pico-8 play session: no input (idle), after a click and taps of 🅾, ❎, 🅾+❎, 🅾 in the second before t = 0

[t = 1 s] idle ~1s (no d-pad/buttons)
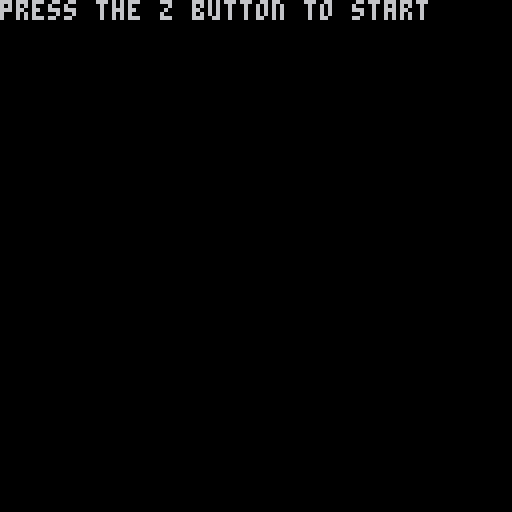

pico-8 cartridge
version 39
__lua__
function _init()
    palt(0)
    _update = update_menu
    _draw = draw_menu

end

function update_menu()
    if(btnp(4)) then
        _update = update_game
        _draw = draw_game
    end
end

function draw_menu()
    cls()
    print("press the z button to start")
end
controlLog = {}
log = "button pressed: "
function logButtonPress()
    controls = controllerListener()
    pressed = false

    
    index = 1
    foreach(controls, function(control) if control then updatelog = log..index pressed = true end index += 1 end)
        print(updatelog, 2, 97, 9)
end


function log_table_changes(table)
    index = 0
    for value in all(table) do
       -- print(value, 12, 12+index)
       subindex = 0
        for k, v in pairs(value) do
            
            print(k..": "..v, 12 + subindex, 12+index, colorEnum.red)

            subindex += 30
        end
        --message = 'x: '..tile.x..', y: '..tile.y
      --  print(message, 5, 5 + index)
        index += 20
    end
end
entity = {}
entity.positionX = 0
entity.positionY = 0
entity.sprite = 13

function entity:draw()
  if self.positionX and self.positionY then
        xPixelCoordinate = convertPositionToPixelCoordinate(self.positionX)
        yPixelCoordinate = convertPositionToPixelCoordinate(self.positionY)
        
        spr(self.sprite, xPixelCoordinate, yPixelCoordinate)
    end
end

unit = {}
unit.type = ""
unit.positionX = 0
unit.positionY = 0
unit.maxHP = 20
unit.hp = 20
unit.attack = 4
unit.magic = 2
unit.movement = 3
unit.sprite = 13

function make_huitz()
    new_unit = {}

    new_unit.type = "HUITZ"
    new_unit.maxHP = 40
    new_unit.hp = 40
    new_unit.attack = 5
    new_unit.magic = 1
    new_unit.movement = 3

    return new_unit

end

function make_xipe()
    new_unit = {}

    new_unit.type = "XIPE"
    new_unit.maxHP = 30
    new_unit.hp = 30
    new_unit.attack = 4
    new_unit.magic = 3
    new_unit.movement = 3

    return new_unit
end

function make_tez()
    new_unit = {}

    new_unit.type = "TEZ"
    new_unit.maxHP = 25
    new_unit.hp = 25
    new_unit.attack = 2
    new_unit.magic = 5
    new_unit.movement = 3

    return new_unit

end

function make_quetz()
    new_unit = {}

    new_unit.type = "QUETZ"
    new_unit.maxHP = 30
    new_unit.hp = 30
    new_unit.attack = 1
    new_unit.magic = 5
    new_unit.movement = 5

    return new_unit

end

function take_damage(defender, damage)
    defender.hp -= damage

    if defender.hp <= 0 then
        --they dead
    end
end

function take_heal(patient, heal)
    patient.hp += heal
    patient.hp = hp_clamp(patient.hp, 0, patient.maxHP)
end

function hp_clamp(hp, min, max)
	if hp > max then
        hp = max
    elseif hp < min then
        hp = min
    end

    return hp
end

selector = { }
selector.positionX = 0
selector.positionY = 0
selector.tiles_in_range = {}
selector.selected = nil
selector.selectable = false

function selector:draw()
    selector_color = colorEnum.brown
    if (self.selectable) selector_color = colorEnum.blue
    self:draw_rect({x=self.positionX, y=self.positionY}, selector_color)
    
    if self.selected then
        self:draw_rect({x=self.selected.positionX, y=self.selected.positionY}, colorEnum.yellow)
    end
end

function selector:draw_rect(coordinate_object, color)
    xPixelCoordinateOrigin = convertPositionToPixelCoordinate(coordinate_object.x)
    yPixelCoordinateOrigin = convertPositionToPixelCoordinate(coordinate_object.y)

    xPixelCoordinateEnd = xPixelCoordinateOrigin + 7
    yPixelCoordinateEnd = yPixelCoordinateOrigin + 7
    rect(xPixelCoordinateOrigin, yPixelCoordinateOrigin, xPixelCoordinateEnd, yPixelCoordinateEnd, color)
end

function selector:moveControls()
    controls = controllerListener()

    if controls[1] then
        self.positionX -= 1
    end
    if controls[2] then
        self.positionX += 1
    end
    if controls[3] then
        self.positionY -= 1
    end
    if controls[4] then
        self.positionY += 1
    end
    if controls[5] then
        if not self.selected then
            self:select()
        elseif coordinate_table_contains_coordinates(tiles_in_range, {x = self.positionX, y = self.positionY}) then
            player.units[self.index].positionX = self.positionX
            player.units[self.index].positionY = self.positionY
            self.selected = nil
            self.tiles_in_range = {}
        end

    end
    if controls[6] then
        self.selected = nil
        tiles_in_range = {}
    end
end

function selector:select()
    indexCount = 1
    for unit in all(player.units) do
        if same_coordinates({x = unit.positionX, y = unit.positionY }, {x = self.positionX, y = self.positionY}) then
            print("bingo", 20, 20, colorEnum.yellow)
            self.selected = unit
            self.index = indexCount
            break
        end
        indexCount += 1
    end
end

function selector:hover_logic()
    self.selectable = false
    if not self.selected then
        for unit in all(player.units) do
            if self.positionX == unit.positionX and self.positionY == unit.positionY then
                self.selectable = true
                tiles_in_range = get_tiles_in_range(self.positionX, self.positionY, unit.movement)
                break
            end
            tiles_in_range = {}
        end
    end
end

function selector:draw_tiles_in_range()
    for tile in all(tiles_in_range) do
        self:draw_rect(tile, colorEnum.red)
    end
end
selectedPosition = {}

selectedPosition.x = nil
selectedPosition.y = nil

function selectedPosition:draw()
    if self.x and self.y then
        rect(self.x, self.y, self.x+7, self.y+7, 9)
    end
end
function controllerListener()
    controller = { }

    -- set listener to a neutral state
    for i = 1, 6 do
        controller[i] = false
    end

    -- flag pressed buttons
    for i = 1, 6 do
        if btnp(i-1) then
            controller[i] = true
        end
    end

    return controller
end

function drawGrid()
    for count=0, 16 do
        adjustment = count*8
        beginning = 0 + adjustment
        ending = 7 + adjustment

        --Vertical lines
        line(beginning, 0, beginning, 128, 1)
        line(ending, 0, ending, 128, 3)

        --Horizontal lines
        line(0, beginning, 128, beginning, 1)
        line(0, ending, 128, ending, 3)
    end
end

function convertPositionToPixelCoordinate(position) 
    pixelCoordinate = position * 8

    return pixelCoordinate
end

colorEnum = {}
colorEnum.black = 0
colorEnum.navy = 1
colorEnum.magenta = 2
colorEnum.darkGreen = 3
colorEnum.brown = 4
colorEnum.charcoal = 5
colorEnum.grey = 6
colorEnum.white = 7
colorEnum.red = 8
colorEnum.orange = 9
colorEnum.yellow = 10
colorEnum.green = 11
colorEnum.blue = 12
colorEnum.greyPurple = 13
colorEnum.pink = 14
colorEnum.peach = 15
__gfx__
00000000000000000000000000000000000000000000000cc0000000000000000000000000000000000000000000000000000000000220000000520000000000
000000000000000000000000000000000000000000000cc00cc0000000000000000000000000000000000000000000000000000000220002222d6d2000000000
0070070000000000000000000000000000000000000cc000000cc000000000000000000000000000000000000000000000000000022007022256765000000000
00077000000000000000000000000000000000000cc0000660000cc000000000000000000000000000000000000000060000000002600022000d6d2000000000
000770000000000cc00000000000000000000000c00000677600000c0000000000000000000000000000000000000000000000000222002200025e2000000000
0070070000000cc00cc0000000000000000000001cc0000660000cc10000000000000000070777000770770700000106010000002ee2000220022e2200000000
00000000000cc000000cc0000000000cc0000000511cc000000cc11600000000000000007070077777070707000000171000000022e520000002222200000000
000000000cc0000660000cc000000cc00cc0000055511cc00cc1166600000000000000007070700707770077000606777606000022ed22006222ee2200000000
00000000c00000677600000c000cc000000cc0005655511cc116665600000000000000007777000707070777000000171000000002676222222eee2000000000
000000001cc0000660000cc10cc0000660000cc00c655551166665c00000000000000000707777070770770700000106010000005d777d522eeee22000000000
00000000511cc000000cc117c00000677600000c565056556656065600000000000000000000000000000000000000000000000000676eee22ee622000000000
0000000055511cc00cc117771cc0000660000cc155556c0560c56666000000000000000000090000000090000000000600000000000dee222226760000000000
000000000555511cc1177770011cc000000cc1100555565006566660000000000000000000070000000070000000000000000000002522200022620000000000
00000000000555511777700000011cc00cc110000005555566666000000000000000000066566665666656660000000000000000022200002222200000000000
0000000000000555777000000000011cc11000000000055566600000000000000000000070c5770c5770c5770000000000000000020007022200007000000000
00000000000000057000000000000001100000000000000560000000cccccccccccccccc66566665666656660000000000000000000000002222000000000000
00000000000000000000000000000000000000000000000000000000000000000000000000000000000000000000000000000000000000000000000000000000
00000000000000000000000000000000000000000000000000000000000000000000000000000000000000000000000000000000000000000000000000000000
07700777077707770777070700000000000000000000000000000000000000000000000000000000000000000000000000000000000000000000000000000000
70070007007007000700070700000000000000000000000000000000000000000000000000000000000000000000000000000000000000000000000000000000
77770070007007700700077700000000000000000000000000000000000000000000000000000000000000000000000000000000000000000000000000000000
70070700007007000700070700000000000000000000000000000000000000000000000000000000000000000000000000000000000000000000000000000000
70070777007007770777070700000000000000000000000000000000000000000000000000000000000000000000000000000000000000000000000000000000
00000000000000000000000000000000000000000000000000000000000000000000000000000000000000000000000000000000000000000000000000000000
00000000000000000000000000000000000000000000000000000000000000000000000000000000000000000000000000000000000000000000000000000000
00000000000000000000000000000000000000000000000000000000000000000000000000000000000000000000000000000000000000000000000000000000
00000000000000000000000000000000000000000000000000000000000000000000000000000000000000000000000000000000000000000000000000000000
00000000000000000000000000000000000000000000000000000000000000000000000000000000000000000000000000000000000000000000000000000000
00000000000000000000000000000000000000000000000000000000000000000000000000000000000000000000000000000000000000000000000000000000
00000000000000000000000000000000000000000000000000000000000000000000000000000000000000000000000000000000000000000000000000000000
00000000000000000000000000000000000000000000000000000000000000000000000000000000000000000000000000000000000000000000000000000000
00000000000000000000000000000000000000000000000000000000000000000000000000000000000000000000000000000000000000000000000000000000
7cccccc7666666666666666666666666666666666666666666666666000000000000000000000000000000000000000000000000000000000000000000000000
c000000c600000000000000060000000000000066000000600000006000000000000000000000000000000000000000000000000000000000000000000000000
c007700c677777777777777767777777777777766707707677777776000000000000000000000000000000000000000000000000000000000000000000000000
c07cc70c666777777777777767777777777777766707707677777666000000000000000000000000000000000000000000000000000000000000000000000000
c07cc70c006000000000000060000000000000066000000600000600000000000000000000000000000000000000000000000000000000000000000000000000
c007700c006666666666666666666666666666666666666666666600000000000000000000000000000000000000000000000000000000000000000000000000
c000000c00dddddddddddddddddddddddddddddddddddddddddddd00000000000000000000000000000000000000000000000000000000000000000000000000
7cccccc700dddddddddddddddddddddddddddddddddddddddddddd00000000000000000000000000000000000000000000000000000000000000000000000000
00000000000000dddd00000000000000000000000000000000000000000000000000000000000000000000000000000000000000000000000000000000000000
000000000000dd6666dd000000000000000000000000000000000000000000000000000000000000000000000000000000000000000000000000000000000000
0000000000dd66000066dd0000000000000000000000000000000000000000000000000000000000000000000000000000000000000000000000000000000000
00000000dd660007700066dd00000000000000000000000000000000000000000000000000000000000000000000000000000000000000000000000000000000
00000000d1dd77000077dd1d00000000000000000000000000000000000000000000000000000000000000000000000000000000000000000000000000000000
00000000dc61dd7777dd16cd00000000000000000000000000000000000000000000000000000000000000000000000000000000000000000000000000000000
00000000dc6cc7dddd7cc6cd00000000000000000000000000000000000000000000000000000000000000000000000000000000000000000000000000000000
00000000dc6cc7c77c7cc6cd00000000000000000000000000000000000000000000000000000000000000000000000000000000000000000000000000000000
00000000dc6cc7c77c7cc6cd00000000000000000000000000000000000000000000000000000000000000000000000000000000000000000000000000000000
00000000d16cc7c77c7cc61d00000000000000000000000000000000000000000000000000000000000000000000000000000000000000000000000000000000
00000000dc6117c77c7116cd00000000000000000000000000000000000000000000000000000000000000000000000000000000000000000000000000000000
00000000dc6cc717717cc6cd00000000000000000000000000000000000000000000000000000000000000000000000000000000000000000000000000000000
00000000d16cc7c77c7cc61d00000000000000000000000000000000000000000000000000000000000000000000000000000000000000000000000000000000
00000000dc6117c77c7116cd00000000000000000000000000000000000000000000000000000000000000000000000000000000000000000000000000000000
00000000dc6cc717717cc6cd00000000000000000000000000000000000000000000000000000000000000000000000000000000000000000000000000000000
00000000dc6cc7c77c7cc6cd00000000000000000000000000000000000000000000000000000000000000000000000000000000000000000000000000000000
00000000dc6cc7c77c7cc6cd00000000dc6cc7c77c7cc6cd00000000000000000000000000000000000000000000000000000000000000000000000000000000
00000000d16cc7c77c7cc61d00000000d16cc7c77c7cc61d00000000000000000000000000000000000000000000000000000000000000000000000000000000
00000000dc6117c77c7116cd00000000dc6117c77c7116cd00000000000000000000000000000000000000000000000000000000000000000000000000000000
00000000dc6cc717717cc6cd00000000dc6cc717717cc6cd00000000000000000000000000000000000000000000000000000000000000000000000000000000
00000000dd6cc7c77c7cc6dd00000000dd6cc7c77c7cc6dd00000000000000000000000000000000000000000000000000000000000000000000000000000000
00000000c0ddc7c77c71dd0c00000000ddddc7c77c71dddd00000000000000000000000000000000000000000000000000000000000000000000000000000000
00000000c000ddc771dd000c00000000ddddddc771dddddd00000000000000000000000000000000000000000000000000000000000000000000000000000000
000000007cccccddddccccc700000000dddddddddddddddd00000000000000000000000000000000000000000000000000000000000000000000000000000000
__map__
4040404040404040404040404040404000000000000000000000000000000000000000000000000000000000000000000000000000000000000000000000000000000000000000000000000000000000000000000000000000000000000000000000000000000000000000000000000000000000000000000000000000000000
4040404040404040404040404040404000000000000000000000000000000000000000000000000000000000000000000000000000000000000000000000000000000000000000000000000000000000000000000000000000000000000000000000000000000000000000000000000000000000000000000000000000000000
4040404040404040404040404040404000000000000000000000000000000000000000000000000000000000000000000000000000000000000000000000000000000000000000000100000000000000000000000000000000000000000000000000000000000000000000000000000000000000000000000000000000000000
4040404040404040404040404040404000000000000000000000000000000000000000000000000000000000000000000000000000000000000000000000000000000000000000000000000000000000000000000000000000000000000000000000000000000000000000000000000000000000000000000000000000000000
4040404040404040404040404040404000000000000000000000000000000000000000000000000000000000000000000000000000000000000000000000000000000000000000000000000000000000000000000000000000000000000000000000000000000000000000000000000000000000000000000000000000000000
4040404040404040404040404040404000000000000000000000000000000000000000000000000000000000000000000000000000000000000000000000000000000000000000000000000000000000000000000000000000000000000000000000000000000000000000000000000000000000000000000000000000000000
4040404040404040404040404040404000000000000000000000000000000000000000000000000000000000000000000000000000000000000000000000000000000000000000000000000000000000000000000000000000000000000000000000000000000000000000000000000000000000000000000000000000000000
4040404040404040404040404040404000000000000000000000000000000000000000000000000000000000000000000000000000000000000000000000000000000000000000000000000000000000000000000000000000000000000000000000000000000000000000000000000000000000000000000000000000000000
4040404040404040404040404040404000000000000000000000000000000000000000000000000000000000000000000000000000000000000000000000000000000000000000000000000000000000000000000000000000000000000000000000000000000000000000000000000000000000000000000000000000000000
